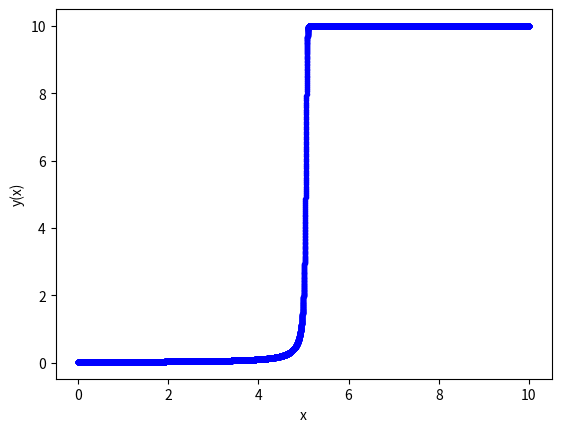

Python code for this plot:
# -*- coding: utf-8 -*-
"""
Created on Sun Dec 10 12:54:06 2023

@author: s2086913
"""


# importing modules
import numpy as np
import matplotlib.pyplot as plt
import math

# ------------------------------------------------------
# inputs

# functions that returns dy/dx
# i.e. the equation we want to solve: dy/dx = - y
def model(y,x):
    dydx = 10*y**2 - y**3
    return dydx

# initial conditions
x0 = 0
y0 = 0.02
# total solution interval
x_final = 10

# Change step size at x=x2
x2 = 0.01
# step size for x<x2
h1 =  0.0005
# increased step size for x>x2
h2 = 0.0005

h = h1
# ------------------------------------------------------

# ------------------------------------------------------
# Euler method

# number of steps
n_step = math.ceil(x2/h1) + math.ceil((x_final-x2)/h2)

#n_step = 16

# Definition of arrays to store the solution
y_eul = np.zeros(n_step+1)
x_eul = np.zeros(n_step+1)

# Initialize first element of solution arrays 
# with initial condition
y_eul[0] = y0
x_eul[0] = x0 

# Populate the x array
for i in range(n_step):
    if x_eul[i]>x2:
        x_eul[i+1]  = x_eul[i]  + h2
    else:
        x_eul[i+1]  = x_eul[i]  + h

# Apply Euler method n_step times
for i in range(n_step):
    # compute the slope using the differential equation
    slope = model(y_eul[i],x_eul[i]) 
    # change step after a certain x=x2
    if x_eul[i]>x2:
        h=h2
    else:
        h=h1
    # use the Euler method
    y_eul[i+1] = y_eul[i] + h * slope  

# ------------------------------------------------------
# Print the value of y(x) at x = 4
x_at_4_index = np.abs(x_eul - 4).argmin()
y_at_4 = y_eul[x_at_4_index]
print("y(4) =", y_at_4)
# ------------------------------------------------------
# Print the value of y(x) at x = 5
x_at_5_index = np.abs(x_eul - 5).argmin()
y_at_5 = y_eul[x_at_5_index]
print("y(5) =", y_at_5)
# ------------------------------------------------------
#Print the value of y(x) at x = 10
x_at_10_index = np.abs(x_eul - 10).argmin()
y_at_10 = y_eul[x_at_10_index]
print("y(10) =", y_at_10)
# ------------------------------------------------------
# plot results
plt.plot(x_eul, y_eul , 'b.-')
plt.xlabel('x')
plt.ylabel('y(x)')
plt.show()
# ------------------------------------------------------